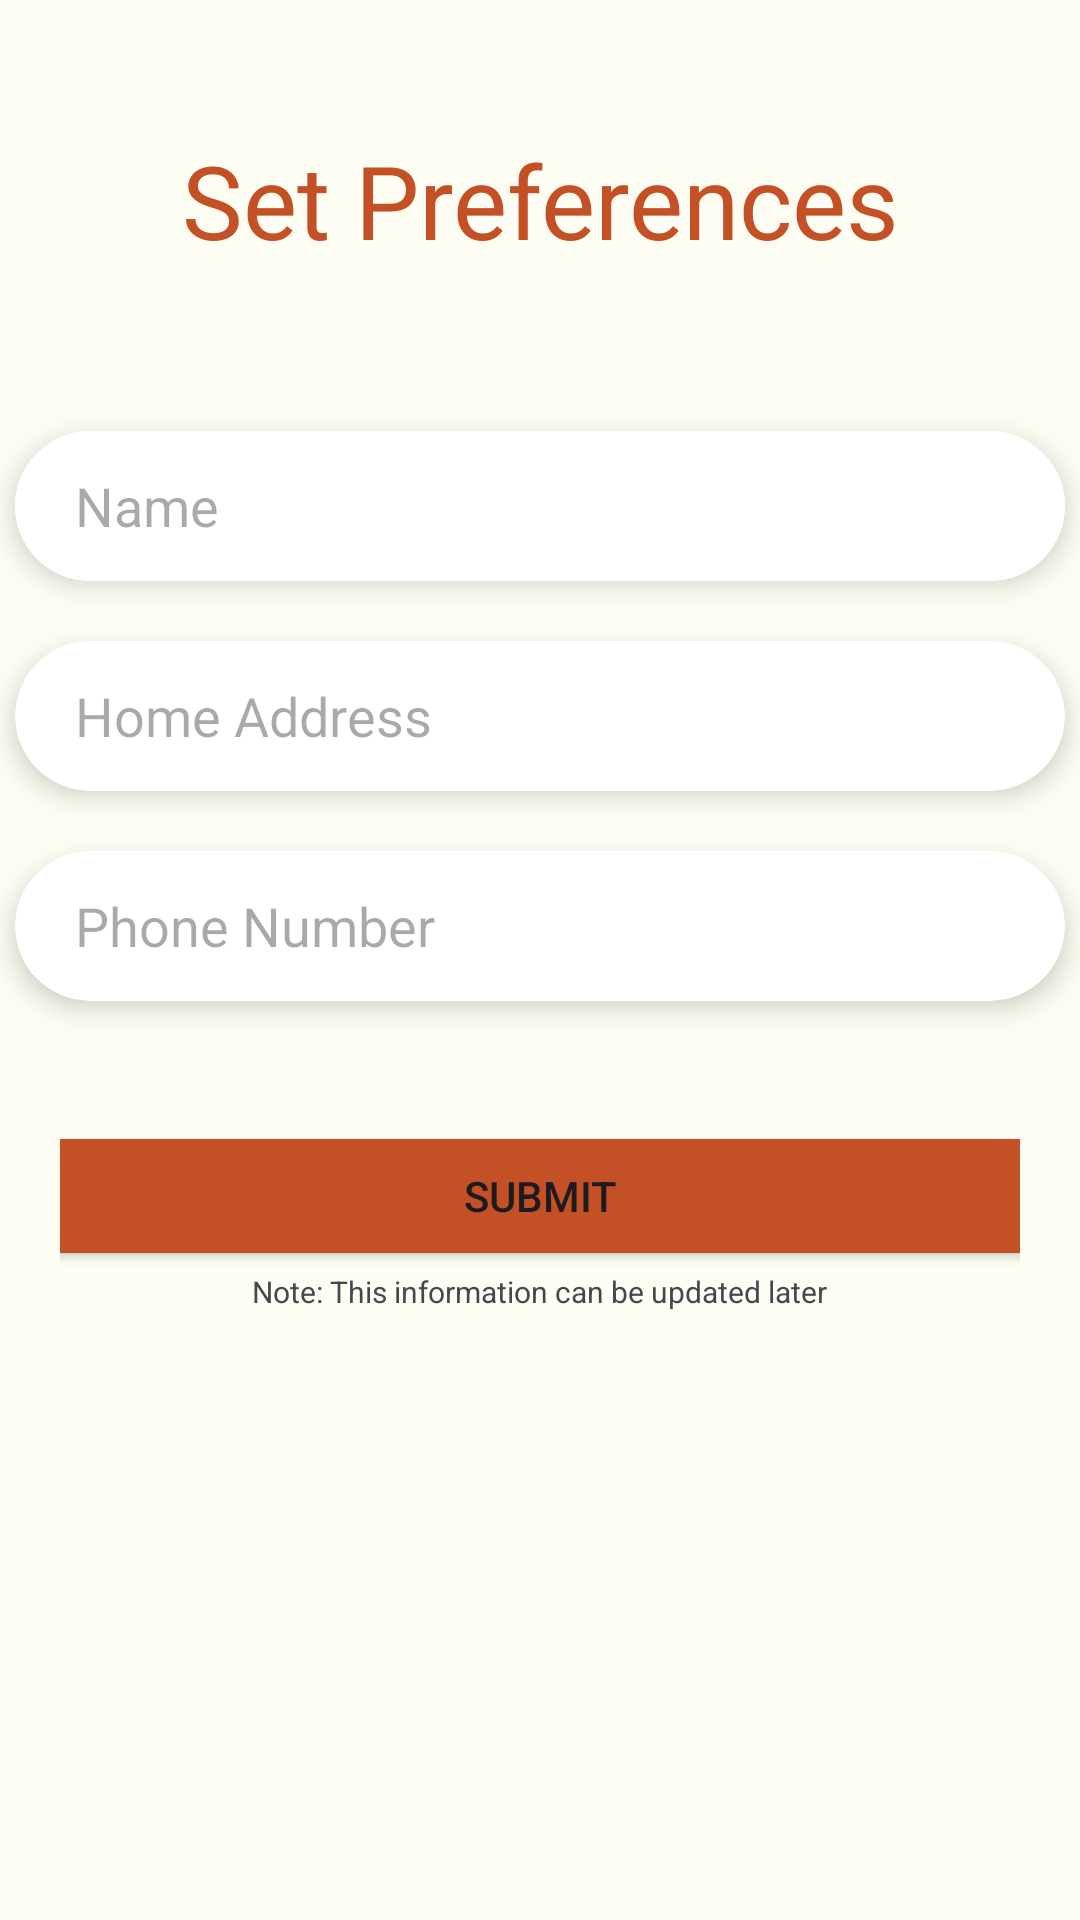

Here is an Android app screen rendered from its layout file. Give the layout XML and the strings, colors and styles it references.
<!-- AndroidManifest.xml: application theme Base.Theme.CouchPotatoes -->
<!-- res/layout/activity_user_setup.xml -->
<?xml version="1.0" encoding="utf-8"?>
<androidx.constraintlayout.widget.ConstraintLayout xmlns:android="http://schemas.android.com/apk/res/android"
    xmlns:app="http://schemas.android.com/apk/res-auto"
    xmlns:tools="http://schemas.android.com/tools"
    android:layout_width="match_parent"
    android:layout_height="match_parent"
    android:background="@color/beige"
    android:textAlignment="center">

    <TextView
        android:id="@+id/title"
        android:layout_width="wrap_content"
        android:layout_height="wrap_content"
        android:layout_marginTop="44dp"
        android:text="Set Preferences"
        android:textColor="@color/brown"
        android:textSize="34sp"
        app:layout_constraintEnd_toEndOf="parent"
        app:layout_constraintStart_toStartOf="parent"
        app:layout_constraintTop_toTopOf="parent" />

    <LinearLayout
        android:id="@+id/preferencesList"
        android:layout_width="match_parent"
        android:layout_height="wrap_content"
        android:orientation="vertical"
        android:showDividers="middle"
        android:divider="@drawable/linear_layout_divider"
        android:padding="20dp"
        app:layout_constraintBottom_toBottomOf="parent"
        app:layout_constraintEnd_toEndOf="parent"
        app:layout_constraintStart_toStartOf="parent"
        app:layout_constraintTop_toTopOf="parent"
        app:layout_constraintVertical_bias="0.4"
        android:clipToPadding="false">

        <androidx.cardview.widget.CardView
            android:id="@+id/userName_field"
            android:layout_gravity="center"
            android:layout_marginTop="2dp"
            android:layout_marginLeft="10dp"
            android:layout_marginRight="10dp"
            app:cardElevation="5dp"
            android:layout_width="350dp"
            android:layout_height="50dp"
            app:cardCornerRadius="30dp"
            >

            <EditText
                android:id="@+id/userSetupName"
                android:layout_width="match_parent"
                android:layout_height="match_parent"
                android:background="@color/white"
                android:ems="10"
                android:hint="Name"
                android:paddingStart="20dp"
                android:paddingEnd="20dp" />
        </androidx.cardview.widget.CardView>

        <androidx.cardview.widget.CardView
            android:id="@+id/userAddress_field"
            android:layout_gravity="center"
            android:layout_marginLeft="10dp"
            android:layout_marginRight="10dp"
            app:cardElevation="5dp"
            android:layout_width="350dp"
            android:layout_height="50dp"
            android:textSize="35sp"
            app:cardCornerRadius="30dp">

            <EditText
                android:id="@+id/userSetupAddress"
                android:layout_width="match_parent"
                android:layout_height="match_parent"
                android:background="@null"
                android:ems="10"
                android:hint="Home Address"
                android:paddingStart="20dp"
                android:paddingEnd="20dp"/>
        </androidx.cardview.widget.CardView>

        <androidx.cardview.widget.CardView
            android:id="@+id/userNumber_field"
            android:layout_gravity="center"
            android:layout_marginLeft="10dp"
            android:layout_marginRight="10dp"
            app:cardElevation="5dp"
            android:layout_width="350dp"
            android:layout_height="50dp"
            android:textSize="35sp"
            app:cardCornerRadius="30dp">

            <EditText
                android:id="@+id/userSetupNumber"
                android:layout_width="match_parent"
                android:layout_height="match_parent"
                android:background="@null"
                android:ems="10"
                android:hint="Phone Number"
                android:paddingStart="20dp"
                android:paddingEnd="20dp"/>
        </androidx.cardview.widget.CardView>

        <LinearLayout
            android:layout_width="match_parent"
            android:layout_height="wrap_content"
            android:orientation="vertical"
            android:divider="@drawable/linear_layout_divider">
            <Button
                android:id="@+id/userSetupSubmit"
                android:layout_gravity="center"
                android:layout_width="350dp"
                android:layout_height="50dp"
                android:layout_marginTop="20dp"
                android:backgroundTint="@color/brown"
                android:onClick="userSetupSubmitHandler"
                android:text="SUBMIT"/>

            <TextView
                android:id="@+id/RequesterText"
                android:layout_width="wrap_content"
                android:layout_height="wrap_content"
                android:layout_gravity="center"
                android:text="Note: This information can be updated later"
                android:textSize="10sp"
                app:layout_constraintEnd_toEndOf="parent"
                app:layout_constraintStart_toStartOf="parent"
                app:layout_constraintTop_toBottomOf="@+id/userSetupSubmit" />
        </LinearLayout>
    </LinearLayout>



</androidx.constraintlayout.widget.ConstraintLayout>
<!-- resources referenced by this layout -->
<resources>
  <color name="beige">#FEFDF3</color>
  <color name="brown">#C45025</color>
  <color name="white">#FFFFFF</color>
  <!-- drawable linear_layout_divider (drawable) -->
  <?xml version="1.0" encoding="utf-8"?>
  <shape xmlns:android="http://schemas.android.com/apk/res/android" android:shape="rectangle">
      <solid android:color="@color/beige"/>
      <size android:width="100dp" android:height="20dp"/>
  </shape>
  <style name="Base.Theme.CouchPotatoes" parent="Theme.Material3.Light.NoActionBar">
          
          <item name="android:windowBackground">@color/beige</item>
          <item name="colorPrimary">@color/brown</item>
      </style>
</resources>
